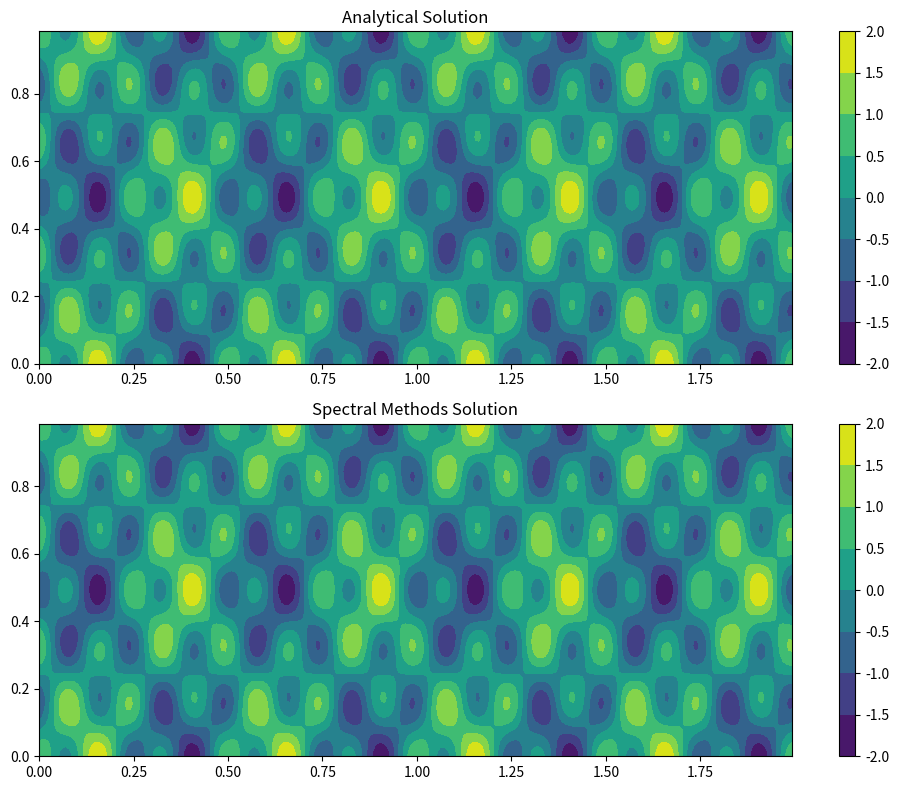

Python code for this plot:
import numpy as np 
import matplotlib.pyplot as plt
import time
    
# Parameters
Lx = 2
Ly = 1
Nx = 2**8
Ny = 2**6
sin = np.sin
cos = np.cos
pi = np.pi

# Grid
x = np.linspace(0,Lx,Nx,endpoint=False)
y = np.linspace(0,Ly,Ny,endpoint=False)

X,Y = np.meshgrid(x,y,indexing='ij')
T = np.zeros((Nx,Ny))
T1 = sin(4*pi*X)*cos(2*pi*Y) # wavenumber (4,1)
T2 = sin(12*pi*X + 5)*cos(6*pi*Y - 3) # wavenumber (12,3)
T_analytical = T1 + T2
F = (-(4*pi)**2 - (2*pi)**2)*T1 + (-(12*pi)**2 - (6*pi)**2)*T2

#####################################################################

def transform(T):
    return np.fft.fft2(T)

def inverse_transform(T_hat):
    return np.fft.ifft2(T_hat).real

def X_derivative(kx,ky,T_hat):
    return 1j*(kx*T_hat.T).T

def Y_derivative(kx,ky,T_hat):
    return 1j*ky*T_hat

def wavenumbers():
    kx = np.fft.fftfreq(Nx)*Nx*(2*pi/Lx)
    ky = np.fft.fftfreq(Ny)*Ny*(2*pi/Ly)  
    return kx, ky

#You can also define a normalized coordinate x_star = 2*pi*x/Lx and y_star = 2*pi*y/Ly
#BUT YOU NEED TO BE CAREFUL WITH THE DERIVATIVES


kx,ky=wavenumbers()
F_hat=transform(F)

KX, KY = np.meshgrid(kx, ky, indexing='ij')

ksq = KX**2 + KY**2
ksq[0,0] = 1

T_hat = -F_hat/ksq   
T_hat[0,0] = 0

T=inverse_transform(T_hat)
#####################################################################


fig, axs = plt.subplots(2, 1, figsize=(10, 8))

# Plot the analytical solution
contour1 = axs[0].contourf(X, Y, T_analytical)
fig.colorbar(contour1, ax=axs[0])
axs[0].set_title('Analytical Solution')

# Plot the computed solution
contour2 = axs[1].contourf(X, Y, T)
fig.colorbar(contour2, ax=axs[1])
axs[1].set_title('Spectral Methods Solution')

plt.tight_layout()
plt.show()